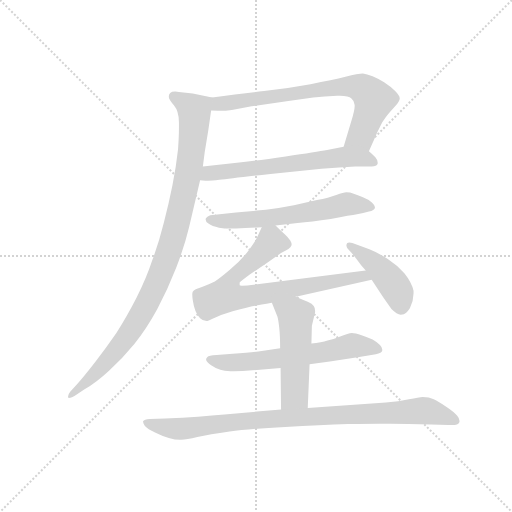
t = 0.00 s
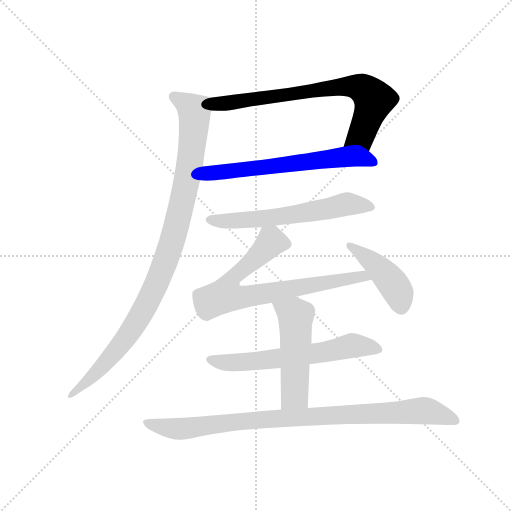
t = 1.48 s
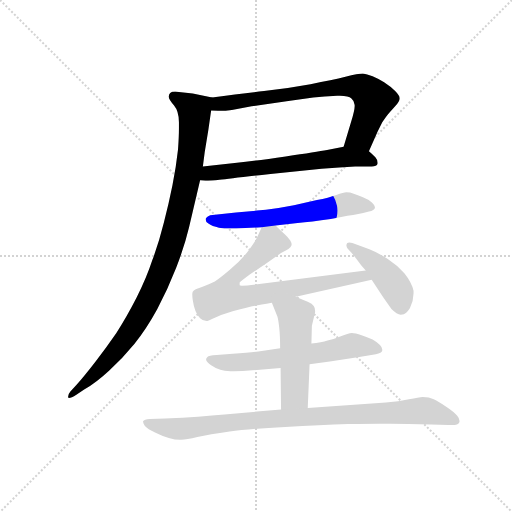
t = 2.96 s
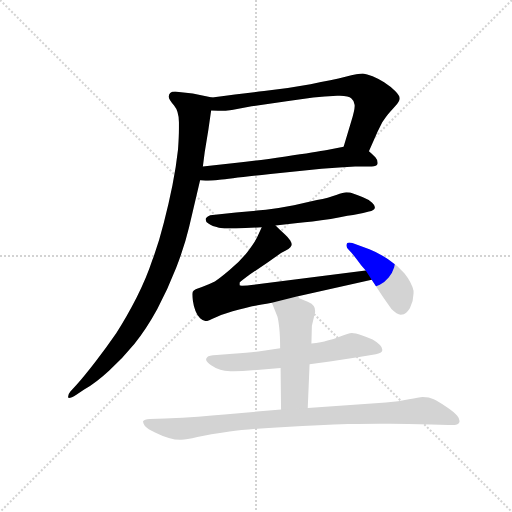
t = 4.45 s
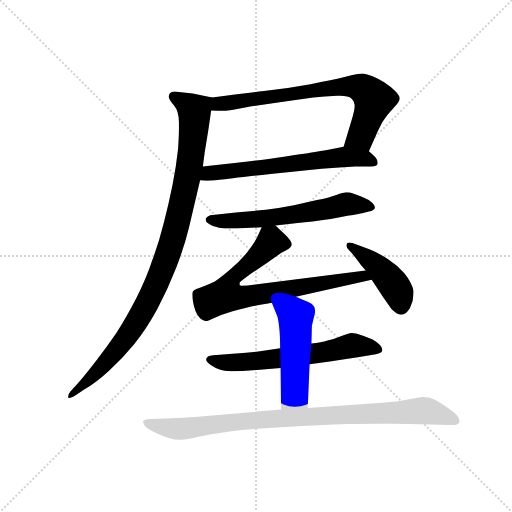
t = 5.93 s
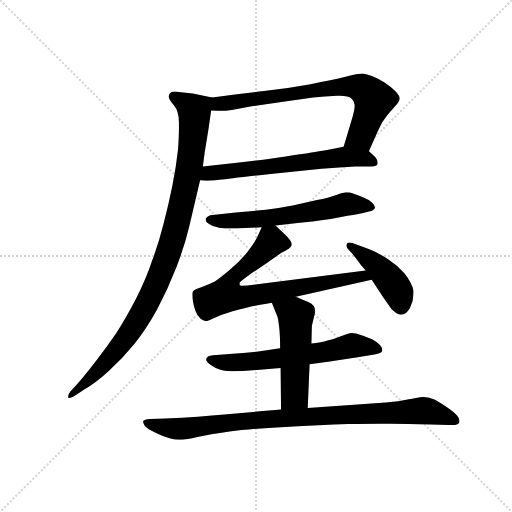
t = 7.41 s

The animated SVG that drew these frames (rendered in a browser with its animation timeline set to each time). Animation: 9 CSS @keyframes rules; one cycle of 7.41 s.

<svg version="1.1" viewBox="0 0 1024 1024" xmlns="http://www.w3.org/2000/svg">
  <g stroke="lightgray" stroke-dasharray="1,1" stroke-width="1" transform="scale(4, 4)">
    <line x1="0" y1="0" x2="256" y2="256"></line>
    <line x1="256" y1="0" x2="0" y2="256"></line>
    <line x1="128" y1="0" x2="128" y2="256"></line>
    <line x1="0" y1="128" x2="256" y2="128"></line>
  </g>
  <g transform="scale(0.92, -0.92) translate(60, -850)">
    <style type="text/css">
      
        @keyframes keyframes0 {
          from {
            stroke: blue;
            stroke-dashoffset: 737;
            stroke-width: 128;
          }
          71% {
            animation-timing-function: step-end;
            stroke: blue;
            stroke-dashoffset: 0;
            stroke-width: 128;
          }
          to {
            stroke: black;
            stroke-width: 1024;
          }
        }
        #make-me-a-hanzi-animation-0 {
          animation: keyframes0 0.8497721354166666s both;
          animation-delay: 0s;
          animation-timing-function: linear;
        }
      
        @keyframes keyframes1 {
          from {
            stroke: blue;
            stroke-dashoffset: 632;
            stroke-width: 128;
          }
          67% {
            animation-timing-function: step-end;
            stroke: blue;
            stroke-dashoffset: 0;
            stroke-width: 128;
          }
          to {
            stroke: black;
            stroke-width: 1024;
          }
        }
        #make-me-a-hanzi-animation-1 {
          animation: keyframes1 0.7643229166666666s both;
          animation-delay: 0.8497721354166666s;
          animation-timing-function: linear;
        }
      
        @keyframes keyframes2 {
          from {
            stroke: blue;
            stroke-dashoffset: 1010;
            stroke-width: 128;
          }
          77% {
            animation-timing-function: step-end;
            stroke: blue;
            stroke-dashoffset: 0;
            stroke-width: 128;
          }
          to {
            stroke: black;
            stroke-width: 1024;
          }
        }
        #make-me-a-hanzi-animation-2 {
          animation: keyframes2 1.0719401041666667s both;
          animation-delay: 1.6140950520833333s;
          animation-timing-function: linear;
        }
      
        @keyframes keyframes3 {
          from {
            stroke: blue;
            stroke-dashoffset: 609;
            stroke-width: 128;
          }
          66% {
            animation-timing-function: step-end;
            stroke: blue;
            stroke-dashoffset: 0;
            stroke-width: 128;
          }
          to {
            stroke: black;
            stroke-width: 1024;
          }
        }
        #make-me-a-hanzi-animation-3 {
          animation: keyframes3 0.74560546875s both;
          animation-delay: 2.68603515625s;
          animation-timing-function: linear;
        }
      
        @keyframes keyframes4 {
          from {
            stroke: blue;
            stroke-dashoffset: 762;
            stroke-width: 128;
          }
          71% {
            animation-timing-function: step-end;
            stroke: blue;
            stroke-dashoffset: 0;
            stroke-width: 128;
          }
          to {
            stroke: black;
            stroke-width: 1024;
          }
        }
        #make-me-a-hanzi-animation-4 {
          animation: keyframes4 0.8701171875s both;
          animation-delay: 3.431640625s;
          animation-timing-function: linear;
        }
      
        @keyframes keyframes5 {
          from {
            stroke: blue;
            stroke-dashoffset: 438;
            stroke-width: 128;
          }
          59% {
            animation-timing-function: step-end;
            stroke: blue;
            stroke-dashoffset: 0;
            stroke-width: 128;
          }
          to {
            stroke: black;
            stroke-width: 1024;
          }
        }
        #make-me-a-hanzi-animation-5 {
          animation: keyframes5 0.6064453125s both;
          animation-delay: 4.3017578125s;
          animation-timing-function: linear;
        }
      
        @keyframes keyframes6 {
          from {
            stroke: blue;
            stroke-dashoffset: 631;
            stroke-width: 128;
          }
          67% {
            animation-timing-function: step-end;
            stroke: blue;
            stroke-dashoffset: 0;
            stroke-width: 128;
          }
          to {
            stroke: black;
            stroke-width: 1024;
          }
        }
        #make-me-a-hanzi-animation-6 {
          animation: keyframes6 0.7635091145833334s both;
          animation-delay: 4.908203125s;
          animation-timing-function: linear;
        }
      
        @keyframes keyframes7 {
          from {
            stroke: blue;
            stroke-dashoffset: 512;
            stroke-width: 128;
          }
          63% {
            animation-timing-function: step-end;
            stroke: blue;
            stroke-dashoffset: 0;
            stroke-width: 128;
          }
          to {
            stroke: black;
            stroke-width: 1024;
          }
        }
        #make-me-a-hanzi-animation-7 {
          animation: keyframes7 0.6666666666666666s both;
          animation-delay: 5.671712239583333s;
          animation-timing-function: linear;
        }
      
        @keyframes keyframes8 {
          from {
            stroke: blue;
            stroke-dashoffset: 932;
            stroke-width: 128;
          }
          75% {
            animation-timing-function: step-end;
            stroke: blue;
            stroke-dashoffset: 0;
            stroke-width: 128;
          }
          to {
            stroke: black;
            stroke-width: 1024;
          }
        }
        #make-me-a-hanzi-animation-8 {
          animation: keyframes8 1.0084635416666667s both;
          animation-delay: 6.33837890625s;
          animation-timing-function: linear;
        }
      
    </style>
    
      <path d="M 742 521 L 761 564 L 771 584 Q 779 596 784 602 Q 789 608 799 619 Q 809 630 809 636 Q 809 642 799 652 Q 789 662 775 671 Q 762 679 750 684 Q 737 689 729 690 Q 719 690 691 683 Q 663 676 615 667 Q 566 658 514 652 Q 463 646 401 638 C 371 634 369 612 399 610 L 414 609 L 420 609 Q 429 609 444 611 L 487 619 L 563 630 L 621 638 Q 645 641 673 642 L 679 642 Q 698 642 704 636 Q 711 630 711 622 L 711 619 Q 711 610 703 584 L 687 531 C 678 502 730 494 742 521 Z" fill="lightgray"></path>
    
      <path d="M 375 458 L 387 457 L 392 457 Q 400 457 417 459 Q 441 462 528 472 L 639 483 Q 679 486 712 488 L 748 488 Q 759 488 761 494 L 761 497 Q 761 502 756 508 Q 749 515 742 521 C 723 538 716 537 687 531 L 651 524 Q 629 520 561 510 Q 493 500 455 496 L 381 488 C 351 485 345 460 375 458 Z" fill="lightgray"></path>
    
      <path d="M 401 638 L 359 647 L 329 650 Q 324 651 321 651 Q 313 651 310 648 Q 307 645 307 641 L 307 639 Q 307 634 318 621 Q 329 608 329 584 L 329 572 Q 329 553 327 525 Q 323 488 315 448 Q 307 408 296 365 Q 285 321 271 284 Q 259 247 237 203 Q 215 160 193 126 Q 171 94 147 63 Q 123 32 107 14 L 93 -1 Q 88 -7 88 -12 L 88 -13 Q 88 -15 90 -15 Q 95 -15 106 -8 L 123 3 Q 149 18 177 44 Q 206 70 232 102 Q 258 134 282 178 Q 305 222 323 268 Q 341 314 351 356 L 375 458 L 381 488 L 385 519 L 393 568 L 399 610 C 403 638 403 638 401 638 Z" fill="lightgray"></path>
    
      <path d="M 539 360 L 587 365 Q 616 368 659 374 Q 703 382 716 384 Q 730 387 742 390 Q 754 393 755 398 L 755 400 Q 755 403 749 409 Q 742 416 729 421 Q 717 426 709 429 Q 701 432 693 432 Q 687 432 671 426 Q 655 420 629 415 L 579 404 Q 548 398 518 394 L 453 388 L 397 382 Q 391 380 388 376 Q 387 374 387 373 Q 387 368 393 364 Q 401 358 416 355 Q 427 353 442 353 L 453 353 Q 477 354 509 356 L 539 360 Z" fill="lightgray"></path>
    
      <path d="M 583 205 L 748 242 C 777 249 765 266 735 262 L 508 233 Q 477 229 466 229 Q 461 229 461 230 L 461 236 Q 463 238 483 253 L 521 279 L 551 300 Q 572 310 573 315 Q 574 317 574 318 Q 574 322 571 327 Q 567 334 559 341 Q 551 348 539 360 C 519 379 519 379 509 356 L 499 334 Q 493 322 477 301 Q 460 280 439 263 Q 419 246 407 238 Q 395 232 379 226 Q 362 221 359 216 Q 358 214 358 210 Q 358 205 359 198 Q 361 184 365 174 Q 369 164 375 158 Q 381 152 389 152 Q 392 152 402 157 Q 411 162 429 168 Q 447 174 460 177 Q 473 180 488 184 Q 503 187 531 192 L 583 205 Z" fill="lightgray"></path>
    
      <path d="M 748 242 L 773 204 L 791 178 Q 803 166 811 166 Q 819 166 823 170 Q 827 174 831 180 Q 839 196 839 212 L 839 218 Q 835 236 819 256 Q 803 274 783 287 Q 763 300 743 308 Q 723 316 706 322 Q 702 323 699 323 Q 696 323 695 322 Q 693 320 693 316 Q 693 312 699 306 Q 705 300 715 287 Q 724 274 735 262 L 748 242 Z" fill="lightgray"></path>
    
      <path d="M 613 58 L 657 64 L 721 74 L 757 80 Q 770 82 771 88 L 771 90 Q 771 95 766 100 Q 759 107 750 112 Q 740 116 726 121 Q 712 126 705 126 Q 697 125 681 119 Q 665 112 652 110 Q 639 106 617 103 L 549 93 L 509 87 Q 491 84 446 81 L 411 78 Q 393 77 391 74 Q 388 72 388 68 Q 389 63 399 56 Q 409 49 419 46 Q 427 43 441 43 L 448 43 Q 467 43 489 45 L 550 50 L 613 58 Z" fill="lightgray"></path>
    
      <path d="M 609 -37 L 613 58 L 617 103 L 618 142 L 625 171 L 625 174 Q 625 181 622 185 Q 619 190 609 194 Q 599 198 583 205 C 555 217 520 220 531 192 L 543 162 Q 545 156 547 138 Q 549 120 549 93 L 550 50 L 551 -40 C 551 -70 608 -67 609 -37 Z" fill="lightgray"></path>
    
      <path d="M 551 -40 L 428 -51 Q 377 -56 299 -60 L 266 -61 Q 253 -62 251 -66 L 251 -67 Q 251 -70 255 -76 Q 261 -83 277 -90 Q 293 -98 307 -102 Q 321 -106 331 -106 L 334 -106 Q 345 -106 369 -100 Q 395 -94 439 -88 Q 482 -82 560 -78 Q 637 -74 697 -72 Q 736 -71 764 -71 L 789 -71 Q 823 -71 877 -73 L 915 -74 L 923 -74 Q 936 -74 938 -69 Q 939 -67 939 -65 Q 939 -60 934 -54 Q 927 -45 910 -34 Q 893 -23 883 -18 Q 873 -13 859 -13 Q 851 -14 829 -18 Q 807 -23 779 -25 L 609 -37 L 551 -40 Z" fill="lightgray"></path>
    
    
      <clipPath id="make-me-a-hanzi-clip-0">
        <path d="M 742 521 L 761 564 L 771 584 Q 779 596 784 602 Q 789 608 799 619 Q 809 630 809 636 Q 809 642 799 652 Q 789 662 775 671 Q 762 679 750 684 Q 737 689 729 690 Q 719 690 691 683 Q 663 676 615 667 Q 566 658 514 652 Q 463 646 401 638 C 371 634 369 612 399 610 L 414 609 L 420 609 Q 429 609 444 611 L 487 619 L 563 630 L 621 638 Q 645 641 673 642 L 679 642 Q 698 642 704 636 Q 711 630 711 622 L 711 619 Q 711 610 703 584 L 687 531 C 678 502 730 494 742 521 Z"></path>
      </clipPath>
      <path clip-path="url(#make-me-a-hanzi-clip-0)" d="M 407 616 L 426 626 L 645 658 L 705 663 L 727 658 L 753 633 L 750 621 L 725 554 L 695 536" fill="none" id="make-me-a-hanzi-animation-0" stroke-dasharray="609 1218" stroke-linecap="round"></path>
    
      <clipPath id="make-me-a-hanzi-clip-1">
        <path d="M 375 458 L 387 457 L 392 457 Q 400 457 417 459 Q 441 462 528 472 L 639 483 Q 679 486 712 488 L 748 488 Q 759 488 761 494 L 761 497 Q 761 502 756 508 Q 749 515 742 521 C 723 538 716 537 687 531 L 651 524 Q 629 520 561 510 Q 493 500 455 496 L 381 488 C 351 485 345 460 375 458 Z"></path>
      </clipPath>
      <path clip-path="url(#make-me-a-hanzi-clip-1)" d="M 382 464 L 405 475 L 685 509 L 730 505 L 752 496" fill="none" id="make-me-a-hanzi-animation-1" stroke-dasharray="504 1008" stroke-linecap="round"></path>
    
      <clipPath id="make-me-a-hanzi-clip-2">
        <path d="M 401 638 L 359 647 L 329 650 Q 324 651 321 651 Q 313 651 310 648 Q 307 645 307 641 L 307 639 Q 307 634 318 621 Q 329 608 329 584 L 329 572 Q 329 553 327 525 Q 323 488 315 448 Q 307 408 296 365 Q 285 321 271 284 Q 259 247 237 203 Q 215 160 193 126 Q 171 94 147 63 Q 123 32 107 14 L 93 -1 Q 88 -7 88 -12 L 88 -13 Q 88 -15 90 -15 Q 95 -15 106 -8 L 123 3 Q 149 18 177 44 Q 206 70 232 102 Q 258 134 282 178 Q 305 222 323 268 Q 341 314 351 356 L 375 458 L 381 488 L 385 519 L 393 568 L 399 610 C 403 638 403 638 401 638 Z"></path>
      </clipPath>
      <path clip-path="url(#make-me-a-hanzi-clip-2)" d="M 318 640 L 363 608 L 362 578 L 343 442 L 301 285 L 263 196 L 210 110 L 161 51 L 91 -12" fill="none" id="make-me-a-hanzi-animation-2" stroke-dasharray="882 1764" stroke-linecap="round"></path>
    
      <clipPath id="make-me-a-hanzi-clip-3">
        <path d="M 539 360 L 587 365 Q 616 368 659 374 Q 703 382 716 384 Q 730 387 742 390 Q 754 393 755 398 L 755 400 Q 755 403 749 409 Q 742 416 729 421 Q 717 426 709 429 Q 701 432 693 432 Q 687 432 671 426 Q 655 420 629 415 L 579 404 Q 548 398 518 394 L 453 388 L 397 382 Q 391 380 388 376 Q 387 374 387 373 Q 387 368 393 364 Q 401 358 416 355 Q 427 353 442 353 L 453 353 Q 477 354 509 356 L 539 360 Z"></path>
      </clipPath>
      <path clip-path="url(#make-me-a-hanzi-clip-3)" d="M 395 372 L 513 375 L 693 406 L 745 399" fill="none" id="make-me-a-hanzi-animation-3" stroke-dasharray="481 962" stroke-linecap="round"></path>
    
      <clipPath id="make-me-a-hanzi-clip-4">
        <path d="M 583 205 L 748 242 C 777 249 765 266 735 262 L 508 233 Q 477 229 466 229 Q 461 229 461 230 L 461 236 Q 463 238 483 253 L 521 279 L 551 300 Q 572 310 573 315 Q 574 317 574 318 Q 574 322 571 327 Q 567 334 559 341 Q 551 348 539 360 C 519 379 519 379 509 356 L 499 334 Q 493 322 477 301 Q 460 280 439 263 Q 419 246 407 238 Q 395 232 379 226 Q 362 221 359 216 Q 358 214 358 210 Q 358 205 359 198 Q 361 184 365 174 Q 369 164 375 158 Q 381 152 389 152 Q 392 152 402 157 Q 411 162 429 168 Q 447 174 460 177 Q 473 180 488 184 Q 503 187 531 192 L 583 205 Z"></path>
      </clipPath>
      <path clip-path="url(#make-me-a-hanzi-clip-4)" d="M 564 320 L 530 324 L 444 244 L 430 208 L 489 207 L 729 251 L 740 244" fill="none" id="make-me-a-hanzi-animation-4" stroke-dasharray="634 1268" stroke-linecap="round"></path>
    
      <clipPath id="make-me-a-hanzi-clip-5">
        <path d="M 748 242 L 773 204 L 791 178 Q 803 166 811 166 Q 819 166 823 170 Q 827 174 831 180 Q 839 196 839 212 L 839 218 Q 835 236 819 256 Q 803 274 783 287 Q 763 300 743 308 Q 723 316 706 322 Q 702 323 699 323 Q 696 323 695 322 Q 693 320 693 316 Q 693 312 699 306 Q 705 300 715 287 Q 724 274 735 262 L 748 242 Z"></path>
      </clipPath>
      <path clip-path="url(#make-me-a-hanzi-clip-5)" d="M 698 318 L 782 249 L 806 214 L 812 184" fill="none" id="make-me-a-hanzi-animation-5" stroke-dasharray="310 620" stroke-linecap="round"></path>
    
      <clipPath id="make-me-a-hanzi-clip-6">
        <path d="M 613 58 L 657 64 L 721 74 L 757 80 Q 770 82 771 88 L 771 90 Q 771 95 766 100 Q 759 107 750 112 Q 740 116 726 121 Q 712 126 705 126 Q 697 125 681 119 Q 665 112 652 110 Q 639 106 617 103 L 549 93 L 509 87 Q 491 84 446 81 L 411 78 Q 393 77 391 74 Q 388 72 388 68 Q 389 63 399 56 Q 409 49 419 46 Q 427 43 441 43 L 448 43 Q 467 43 489 45 L 550 50 L 613 58 Z"></path>
      </clipPath>
      <path clip-path="url(#make-me-a-hanzi-clip-6)" d="M 395 68 L 436 61 L 510 66 L 632 82 L 706 99 L 765 89" fill="none" id="make-me-a-hanzi-animation-6" stroke-dasharray="503 1006" stroke-linecap="round"></path>
    
      <clipPath id="make-me-a-hanzi-clip-7">
        <path d="M 609 -37 L 613 58 L 617 103 L 618 142 L 625 171 L 625 174 Q 625 181 622 185 Q 619 190 609 194 Q 599 198 583 205 C 555 217 520 220 531 192 L 543 162 Q 545 156 547 138 Q 549 120 549 93 L 550 50 L 551 -40 C 551 -70 608 -67 609 -37 Z"></path>
      </clipPath>
      <path clip-path="url(#make-me-a-hanzi-clip-7)" d="M 539 189 L 583 163 L 581 -9 L 558 -32" fill="none" id="make-me-a-hanzi-animation-7" stroke-dasharray="384 768" stroke-linecap="round"></path>
    
      <clipPath id="make-me-a-hanzi-clip-8">
        <path d="M 551 -40 L 428 -51 Q 377 -56 299 -60 L 266 -61 Q 253 -62 251 -66 L 251 -67 Q 251 -70 255 -76 Q 261 -83 277 -90 Q 293 -98 307 -102 Q 321 -106 331 -106 L 334 -106 Q 345 -106 369 -100 Q 395 -94 439 -88 Q 482 -82 560 -78 Q 637 -74 697 -72 Q 736 -71 764 -71 L 789 -71 Q 823 -71 877 -73 L 915 -74 L 923 -74 Q 936 -74 938 -69 Q 939 -67 939 -65 Q 939 -60 934 -54 Q 927 -45 910 -34 Q 893 -23 883 -18 Q 873 -13 859 -13 Q 851 -14 829 -18 Q 807 -23 779 -25 L 609 -37 L 551 -40 Z"></path>
      </clipPath>
      <path clip-path="url(#make-me-a-hanzi-clip-8)" d="M 260 -66 L 289 -78 L 333 -82 L 545 -59 L 843 -43 L 876 -45 L 928 -64" fill="none" id="make-me-a-hanzi-animation-8" stroke-dasharray="804 1608" stroke-linecap="round"></path>
    
  </g>
</svg>
